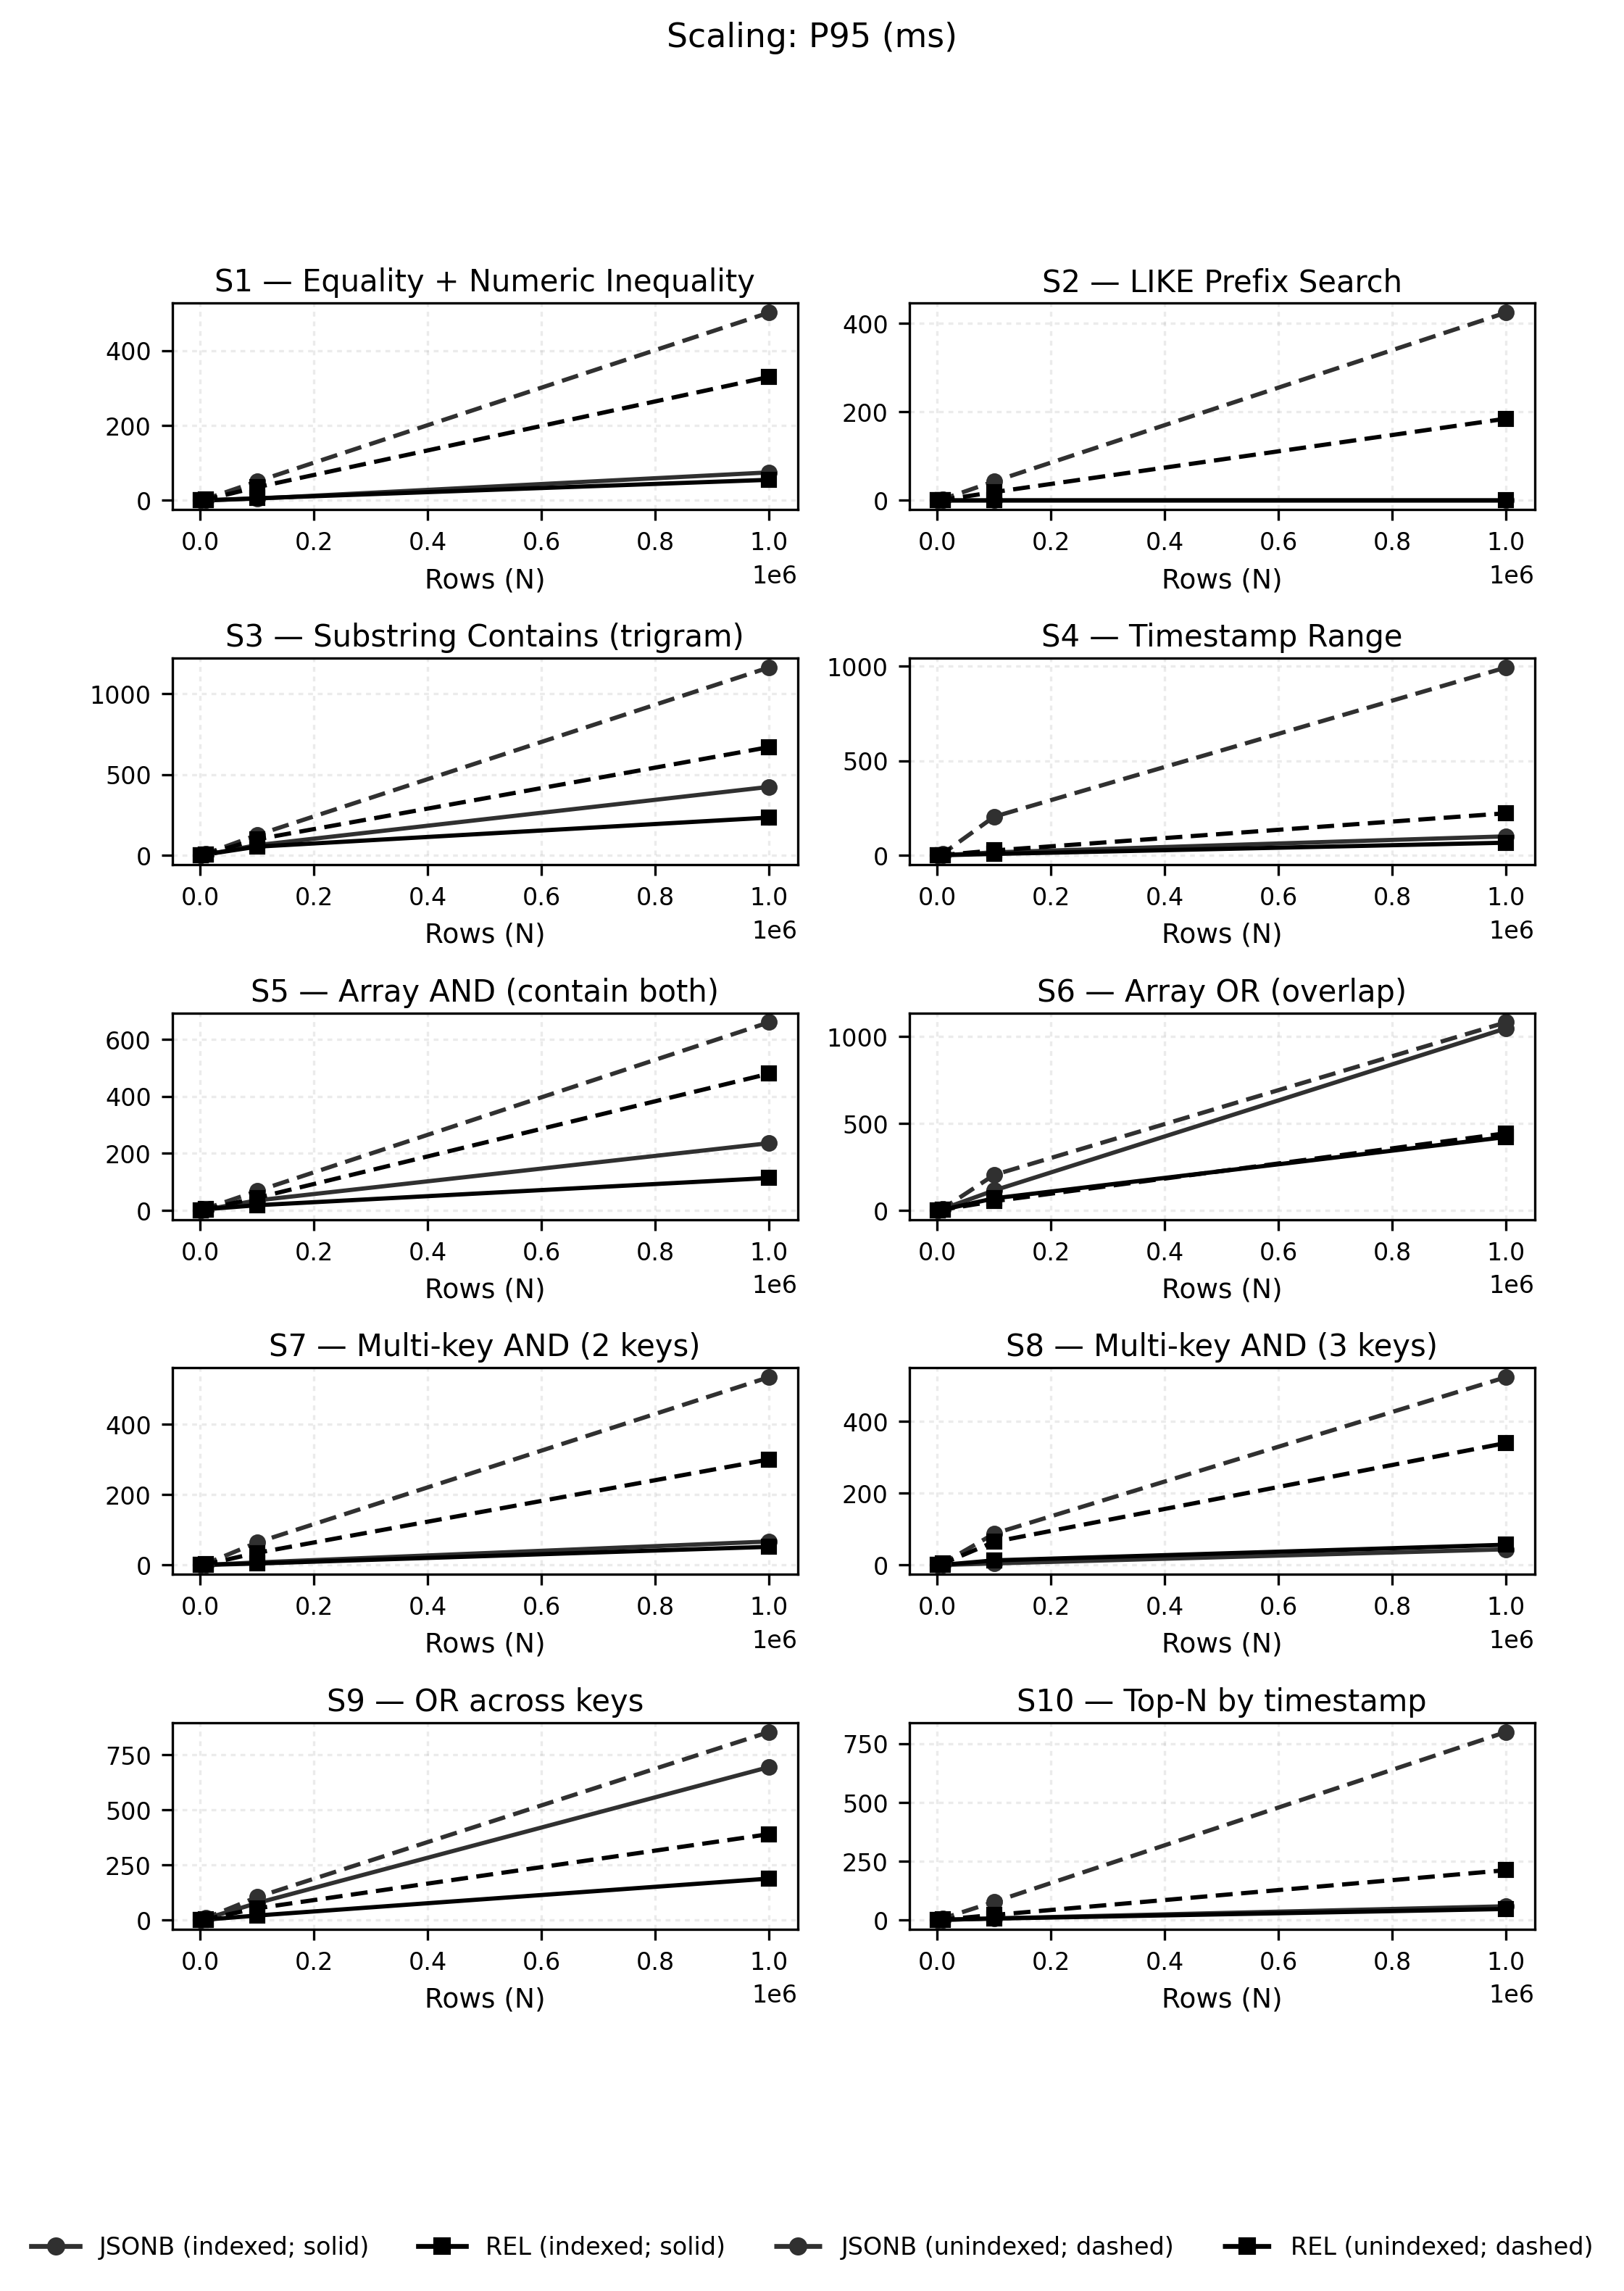

The file beside this chart, header and first rows:
size, series, variant, p95_ms
1000, jsonb_indexed, S10_topn_order, 0.116
10000, jsonb_indexed, S10_topn_order, 0.25
100000, jsonb_indexed, S10_topn_order, 6.054
1000000, jsonb_indexed, S10_topn_order, 57.71
1000, jsonb_unindexed, S10_topn_order, 0.336
10000, jsonb_unindexed, S10_topn_order, 6.052
100000, jsonb_unindexed, S10_topn_order, 76.47
1000000, jsonb_unindexed, S10_topn_order, 799.2
1000, rel_indexed, S10_topn_order, 0.049
10000, rel_indexed, S10_topn_order, 0.242
100000, rel_indexed, S10_topn_order, 5.39
1000000, rel_indexed, S10_topn_order, 46.24
1000, rel_unindexed, S10_topn_order, 0.14
10000, rel_unindexed, S10_topn_order, 1.324
100000, rel_unindexed, S10_topn_order, 20.77
1000000, rel_unindexed, S10_topn_order, 211.2
1000, jsonb_indexed, S1_expr_eq_num, 0.045
10000, jsonb_indexed, S1_expr_eq_num, 0.386
100000, jsonb_indexed, S1_expr_eq_num, 4.907
1000000, jsonb_indexed, S1_expr_eq_num, 74.83
1000, jsonb_unindexed, S1_expr_eq_num, 0.325
10000, jsonb_unindexed, S1_expr_eq_num, 3.811
100000, jsonb_unindexed, S1_expr_eq_num, 50.81
1000000, jsonb_unindexed, S1_expr_eq_num, 501.2
1000, rel_indexed, S1_expr_eq_num, 0.041
10000, rel_indexed, S1_expr_eq_num, 0.34
100000, rel_indexed, S1_expr_eq_num, 5.827
1000000, rel_indexed, S1_expr_eq_num, 55.08
1000, rel_unindexed, S1_expr_eq_num, 0.249
10000, rel_unindexed, S1_expr_eq_num, 2.212
100000, rel_unindexed, S1_expr_eq_num, 35.41
1000000, rel_unindexed, S1_expr_eq_num, 329.7
1000, jsonb_indexed, S2_like_prefix, 0.008
10000, jsonb_indexed, S2_like_prefix, 0.065
100000, jsonb_indexed, S2_like_prefix, 0.08
1000000, jsonb_indexed, S2_like_prefix, 0.079
1000, jsonb_unindexed, S2_like_prefix, 0.245
10000, jsonb_unindexed, S2_like_prefix, 2.983
100000, jsonb_unindexed, S2_like_prefix, 43.09
1000000, jsonb_unindexed, S2_like_prefix, 424.2
1000, rel_indexed, S2_like_prefix, 0.012
10000, rel_indexed, S2_like_prefix, 0.045
100000, rel_indexed, S2_like_prefix, 0.067
1000000, rel_indexed, S2_like_prefix, 0.051
1000, rel_unindexed, S2_like_prefix, 0.17
10000, rel_unindexed, S2_like_prefix, 1.257
100000, rel_unindexed, S2_like_prefix, 18.86
1000000, rel_unindexed, S2_like_prefix, 184.7
1000, jsonb_indexed, S3_trgm_contains, 0.502
10000, jsonb_indexed, S3_trgm_contains, 4.693
100000, jsonb_indexed, S3_trgm_contains, 63.16
1000000, jsonb_indexed, S3_trgm_contains, 423.6
1000, jsonb_unindexed, S3_trgm_contains, 0.844
10000, jsonb_unindexed, S3_trgm_contains, 9.945
100000, jsonb_unindexed, S3_trgm_contains, 126
1000000, jsonb_unindexed, S3_trgm_contains, 1162
1000, rel_indexed, S3_trgm_contains, 0.638
10000, rel_indexed, S3_trgm_contains, 6.016
100000, rel_indexed, S3_trgm_contains, 53.88
1000000, rel_indexed, S3_trgm_contains, 233.7
... 100 more rows
